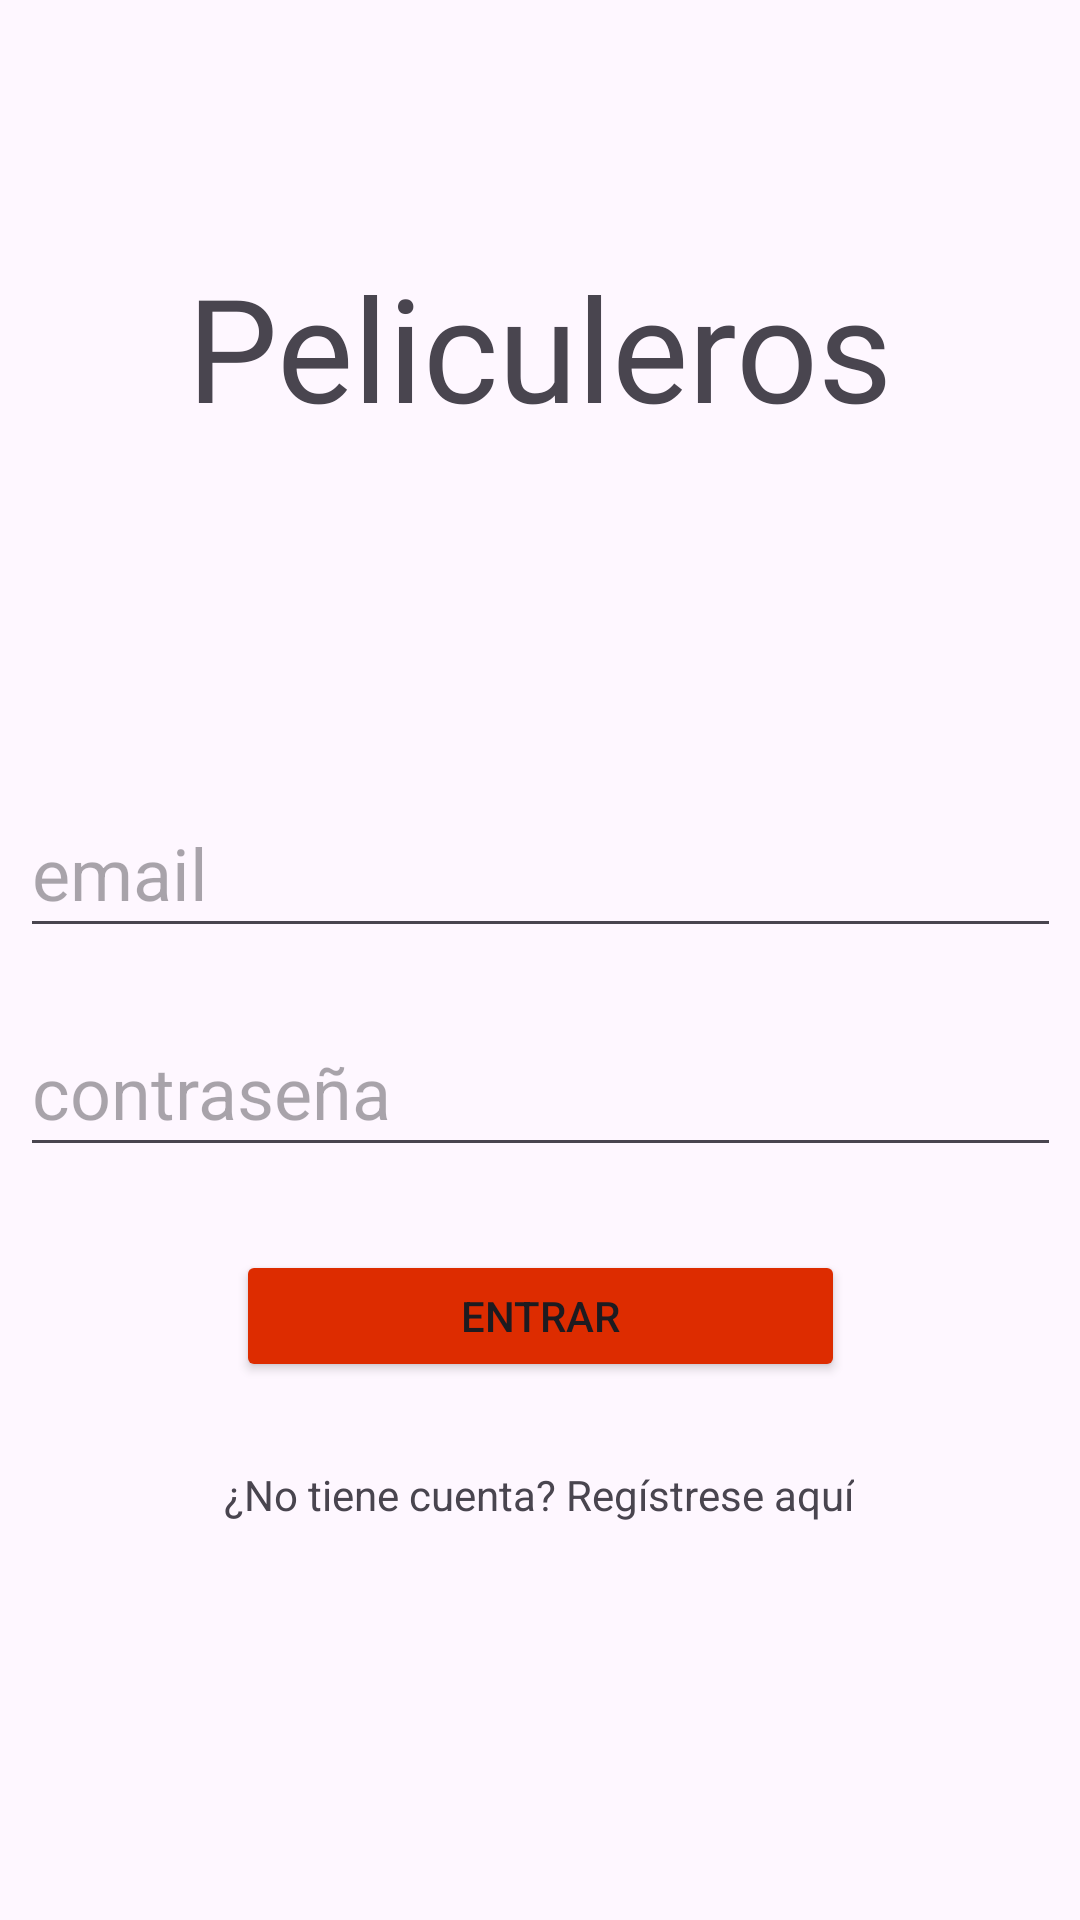

Here is an Android app screen rendered from its layout file. Give the layout XML and the strings, colors and styles it references.
<!-- AndroidManifest.xml: application theme Theme.Mysqlpeliculas1 -->
<!-- res/layout/activity_main.xml -->
<?xml version="1.0" encoding="utf-8"?>
<androidx.constraintlayout.widget.ConstraintLayout xmlns:android="http://schemas.android.com/apk/res/android"
    xmlns:app="http://schemas.android.com/apk/res-auto"
    xmlns:tools="http://schemas.android.com/tools"
    android:layout_width="match_parent"
    android:layout_height="match_parent"
    android:background="@drawable/popcorn1280"
    tools:context=".MainActivity">

    <EditText
        android:id="@+id/edt_login_email"
        android:layout_width="347dp"
        android:layout_height="53dp"
        android:layout_marginStart="16dp"
        android:layout_marginTop="88dp"
        android:layout_marginEnd="16dp"
        android:ems="10"
        android:hint="email"
        android:inputType="textPersonName"
        android:textSize="24sp"
        app:layout_constraintEnd_toEndOf="parent"
        app:layout_constraintStart_toStartOf="parent"
        app:layout_constraintTop_toBottomOf="@+id/tvLogoApp" />

    <Button
        android:id="@+id/bt_login"
        android:layout_width="203dp"
        android:layout_height="44dp"
        android:layout_marginStart="16dp"
        android:layout_marginTop="32dp"
        android:layout_marginEnd="16dp"
        android:backgroundTint="#DD2C00"
        android:onClick="entrar"
        android:text="Entrar"
        app:layout_constraintBottom_toTopOf="@+id/tv_registrarse_titulo"
        app:layout_constraintEnd_toEndOf="parent"
        app:layout_constraintStart_toStartOf="parent"
        app:layout_constraintTop_toBottomOf="@+id/edt_login_clave"
        app:layout_constraintVertical_bias="0.228" />

    <TextView
        android:id="@+id/tv_registrarse_titulo"
        android:layout_width="wrap_content"
        android:layout_height="wrap_content"
        android:layout_marginTop="28dp"
        android:layout_marginBottom="137dp"
        android:clickable="true"
        android:onClick="mostrarRegistro"
        android:text="¿No tiene cuenta? Regístrese aquí"
        app:layout_constraintBottom_toBottomOf="parent"
        app:layout_constraintEnd_toEndOf="parent"
        app:layout_constraintHorizontal_bias="0.497"
        app:layout_constraintStart_toStartOf="parent"
        app:layout_constraintTop_toBottomOf="@+id/bt_login" />

    <EditText
        android:id="@+id/edt_login_clave"
        android:layout_width="347dp"
        android:layout_height="53dp"
        android:layout_marginTop="20dp"
        android:ems="10"
        android:hint="contraseña"
        android:inputType="textPersonName|textPassword"
        android:textSize="24sp"
        app:layout_constraintEnd_toEndOf="parent"
        app:layout_constraintHorizontal_bias="0.5"
        app:layout_constraintStart_toStartOf="parent"
        app:layout_constraintTop_toBottomOf="@+id/edt_login_email" />

    <TextView
        android:id="@+id/tvLogoApp"
        android:layout_width="296dp"
        android:layout_height="119dp"
        android:layout_marginTop="138dp"
        android:layout_marginBottom="82dp"
        android:fontFamily="@font/audiowide"
        android:gravity="center_horizontal|center_vertical"
        android:text="Peliculeros"
        android:textSize="48sp"
        app:layout_constraintBottom_toTopOf="@+id/edt_login_email"
        app:layout_constraintEnd_toEndOf="parent"
        app:layout_constraintHorizontal_bias="0.495"
        app:layout_constraintStart_toStartOf="parent"
        app:layout_constraintTop_toTopOf="parent" />
</androidx.constraintlayout.widget.ConstraintLayout>
<!-- resources referenced by this layout -->
<resources>
  <style name="Theme.Mysqlpeliculas1" parent="Base.Theme.Mysqlpeliculas1" />
  <style name="Base.Theme.Mysqlpeliculas1" parent="Theme.Material3.DayNight.NoActionBar">
          
          
      </style>
</resources>
